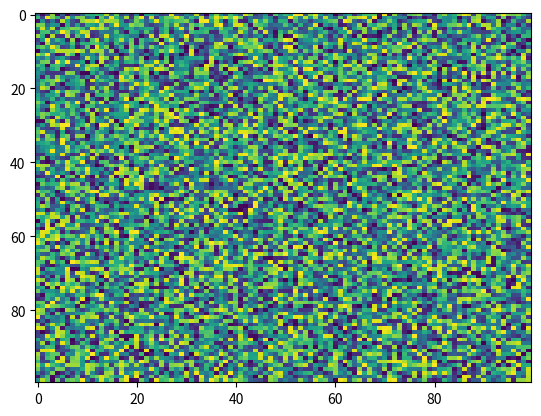

Reproduce this figure in Python.
import matplotlib.pyplot as plt
import numpy as np
X = np.random.rand(100, 100)
plt.imshow(X=X, cmap='viridis', norm=None, aspect='auto', interpolation='nearest', alpha=None, vmin=None, vmax=None, origin='upper', extent=None, interpolation_stage=None)
